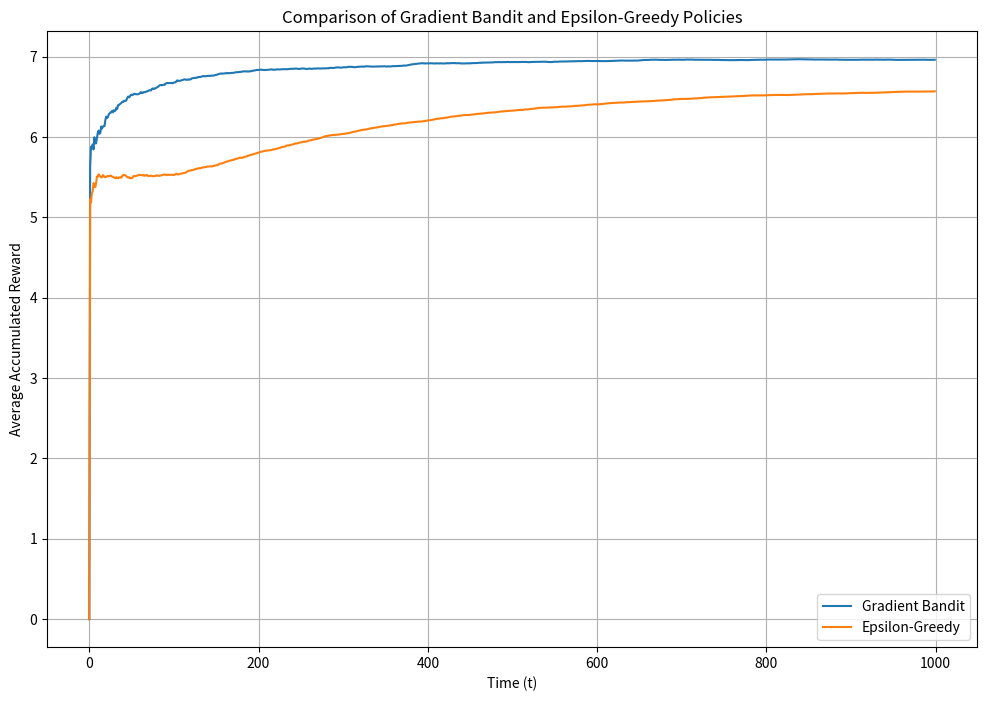

Python code for this plot:
import numpy as np
import matplotlib.pyplot as plt

# Arm 1 Gaussian mean and std
mu1, sigma1 = 5, np.sqrt(10)
# Arm 2 Gaussian 1 mean and std
mu21, sigma21 = 10, np.sqrt(15)
# Arm 2 Gaussian 2 mean and std
mu22, sigma22 = 4, np.sqrt(10)
# Fixed epsilon
epsilon = 0.1
# Fixed alpha
learning_rate = 0.1
# Number of agent steps
n_steps = 1000
# Number of agent runs
n_runs = 100


def reward_distribution(lever):
    # If agent selects lever 1, get reward from arm 1 Gaussian
    if lever == 1:
        return np.random.normal(mu1, sigma1)
    else:
        # If agent selects lever 2, get reward from binomial Gaussian with 50% probability from 2 Gaussians
        if np.random.rand() < 0.5:
            return np.random.normal(mu21, sigma21)
        else:
            return np.random.normal(mu22, sigma22)


def epsilon_greedy_selection(Q, epsilon):
    if np.random.rand() < epsilon:
        # Exploration (ε)
        return np.random.choice([0, 1])
    else:
        # Exploitation (1-ε)
        return np.argmax(Q)


def gradient_selection(H):
    exp_H = np.exp(H - np.max(H))
    return exp_H / np.sum(exp_H)


def update_action_preference(H, pi, reward, avg_reward, learning_rate, action):
    H[action] += learning_rate * (reward - avg_reward) * (1 - pi[action])
    H[1 - action] -= learning_rate * (reward - avg_reward) * pi[1 - action]
    return H


def agent_run_gradient_bandit(steps, learning_rate, runs=100):
    avg_rewards = np.zeros(steps)

    for run in range(runs):
        H = np.zeros(2)
        accumulated_rewards = np.zeros(steps)
        avg_reward = 0.0

        for step in range(steps):
            pi = gradient_selection(H)
            action = np.random.choice([0, 1], p=pi)
            R = reward_distribution(action + 1)
            avg_reward = ((avg_reward * step) + R) / (step + 1)
            H = update_action_preference(H, pi, R, avg_reward, learning_rate, action)
            accumulated_rewards[step] = accumulated_rewards[step - 1] + R if step > 0 else R
        avg_rewards += accumulated_rewards

    avg_rewards /= runs
    avg_accumulated_rewards = avg_rewards / np.arange(1, steps + 1)
    return avg_accumulated_rewards


def agent_run_epsilon_greedy(steps, epsilon, learning_rate, runs=100):
    avg_rewards = np.zeros(steps)
    for run in range(runs):
        Q_values = np.zeros(2)
        accumulated_rewards = np.zeros(steps)

        for step in range(steps):
            action = epsilon_greedy_selection(Q_values, epsilon)
            R = reward_distribution(action + 1)
            Q_values[action] += learning_rate * (R - Q_values[action])
            accumulated_rewards[step] = accumulated_rewards[step - 1] + R if step > 0 else R
        avg_rewards += accumulated_rewards

    avg_rewards /= runs
    avg_accumulated_rewards = avg_rewards / np.arange(1, steps + 1)
    return avg_accumulated_rewards


if __name__ == "__main__":
    gradient_bandit_rewards = agent_run_gradient_bandit(n_steps, learning_rate, n_runs)
    epsilon_greedy_rewards = agent_run_epsilon_greedy(n_steps, epsilon, learning_rate, n_runs)
    gradient_bandit_rewards[0] = 0
    epsilon_greedy_rewards[0] = 0

    plt.figure(figsize=(12, 8))
    plt.plot(gradient_bandit_rewards, label='Gradient Bandit')
    plt.plot(epsilon_greedy_rewards, label='Epsilon-Greedy')
    plt.xlabel('Time (t)')
    plt.ylabel('Average Accumulated Reward')
    plt.title('Comparison of Gradient Bandit and Epsilon-Greedy Policies')
    plt.legend()
    plt.grid(True)
    plt.show()
